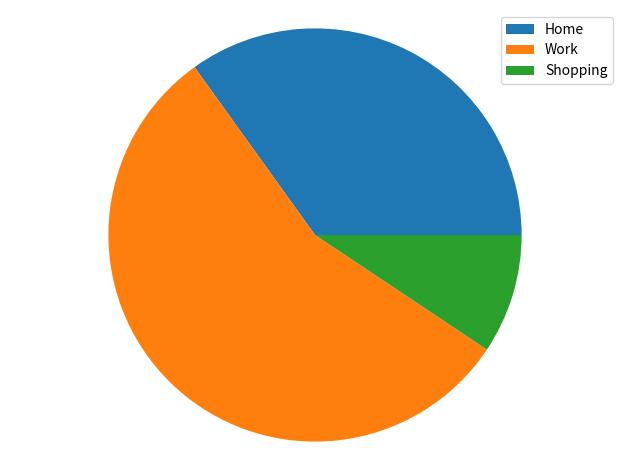

Source code (Python):
import matplotlib.pyplot as pyplot

labels = ("Home", "Work", "Shopping")
sizes = [38.4, 61.3, 10.3]
patches, texts = pyplot.pie(sizes)
pyplot.legend(patches, labels)
pyplot.axis("equal")
pyplot.tight_layout()
pyplot.show()
